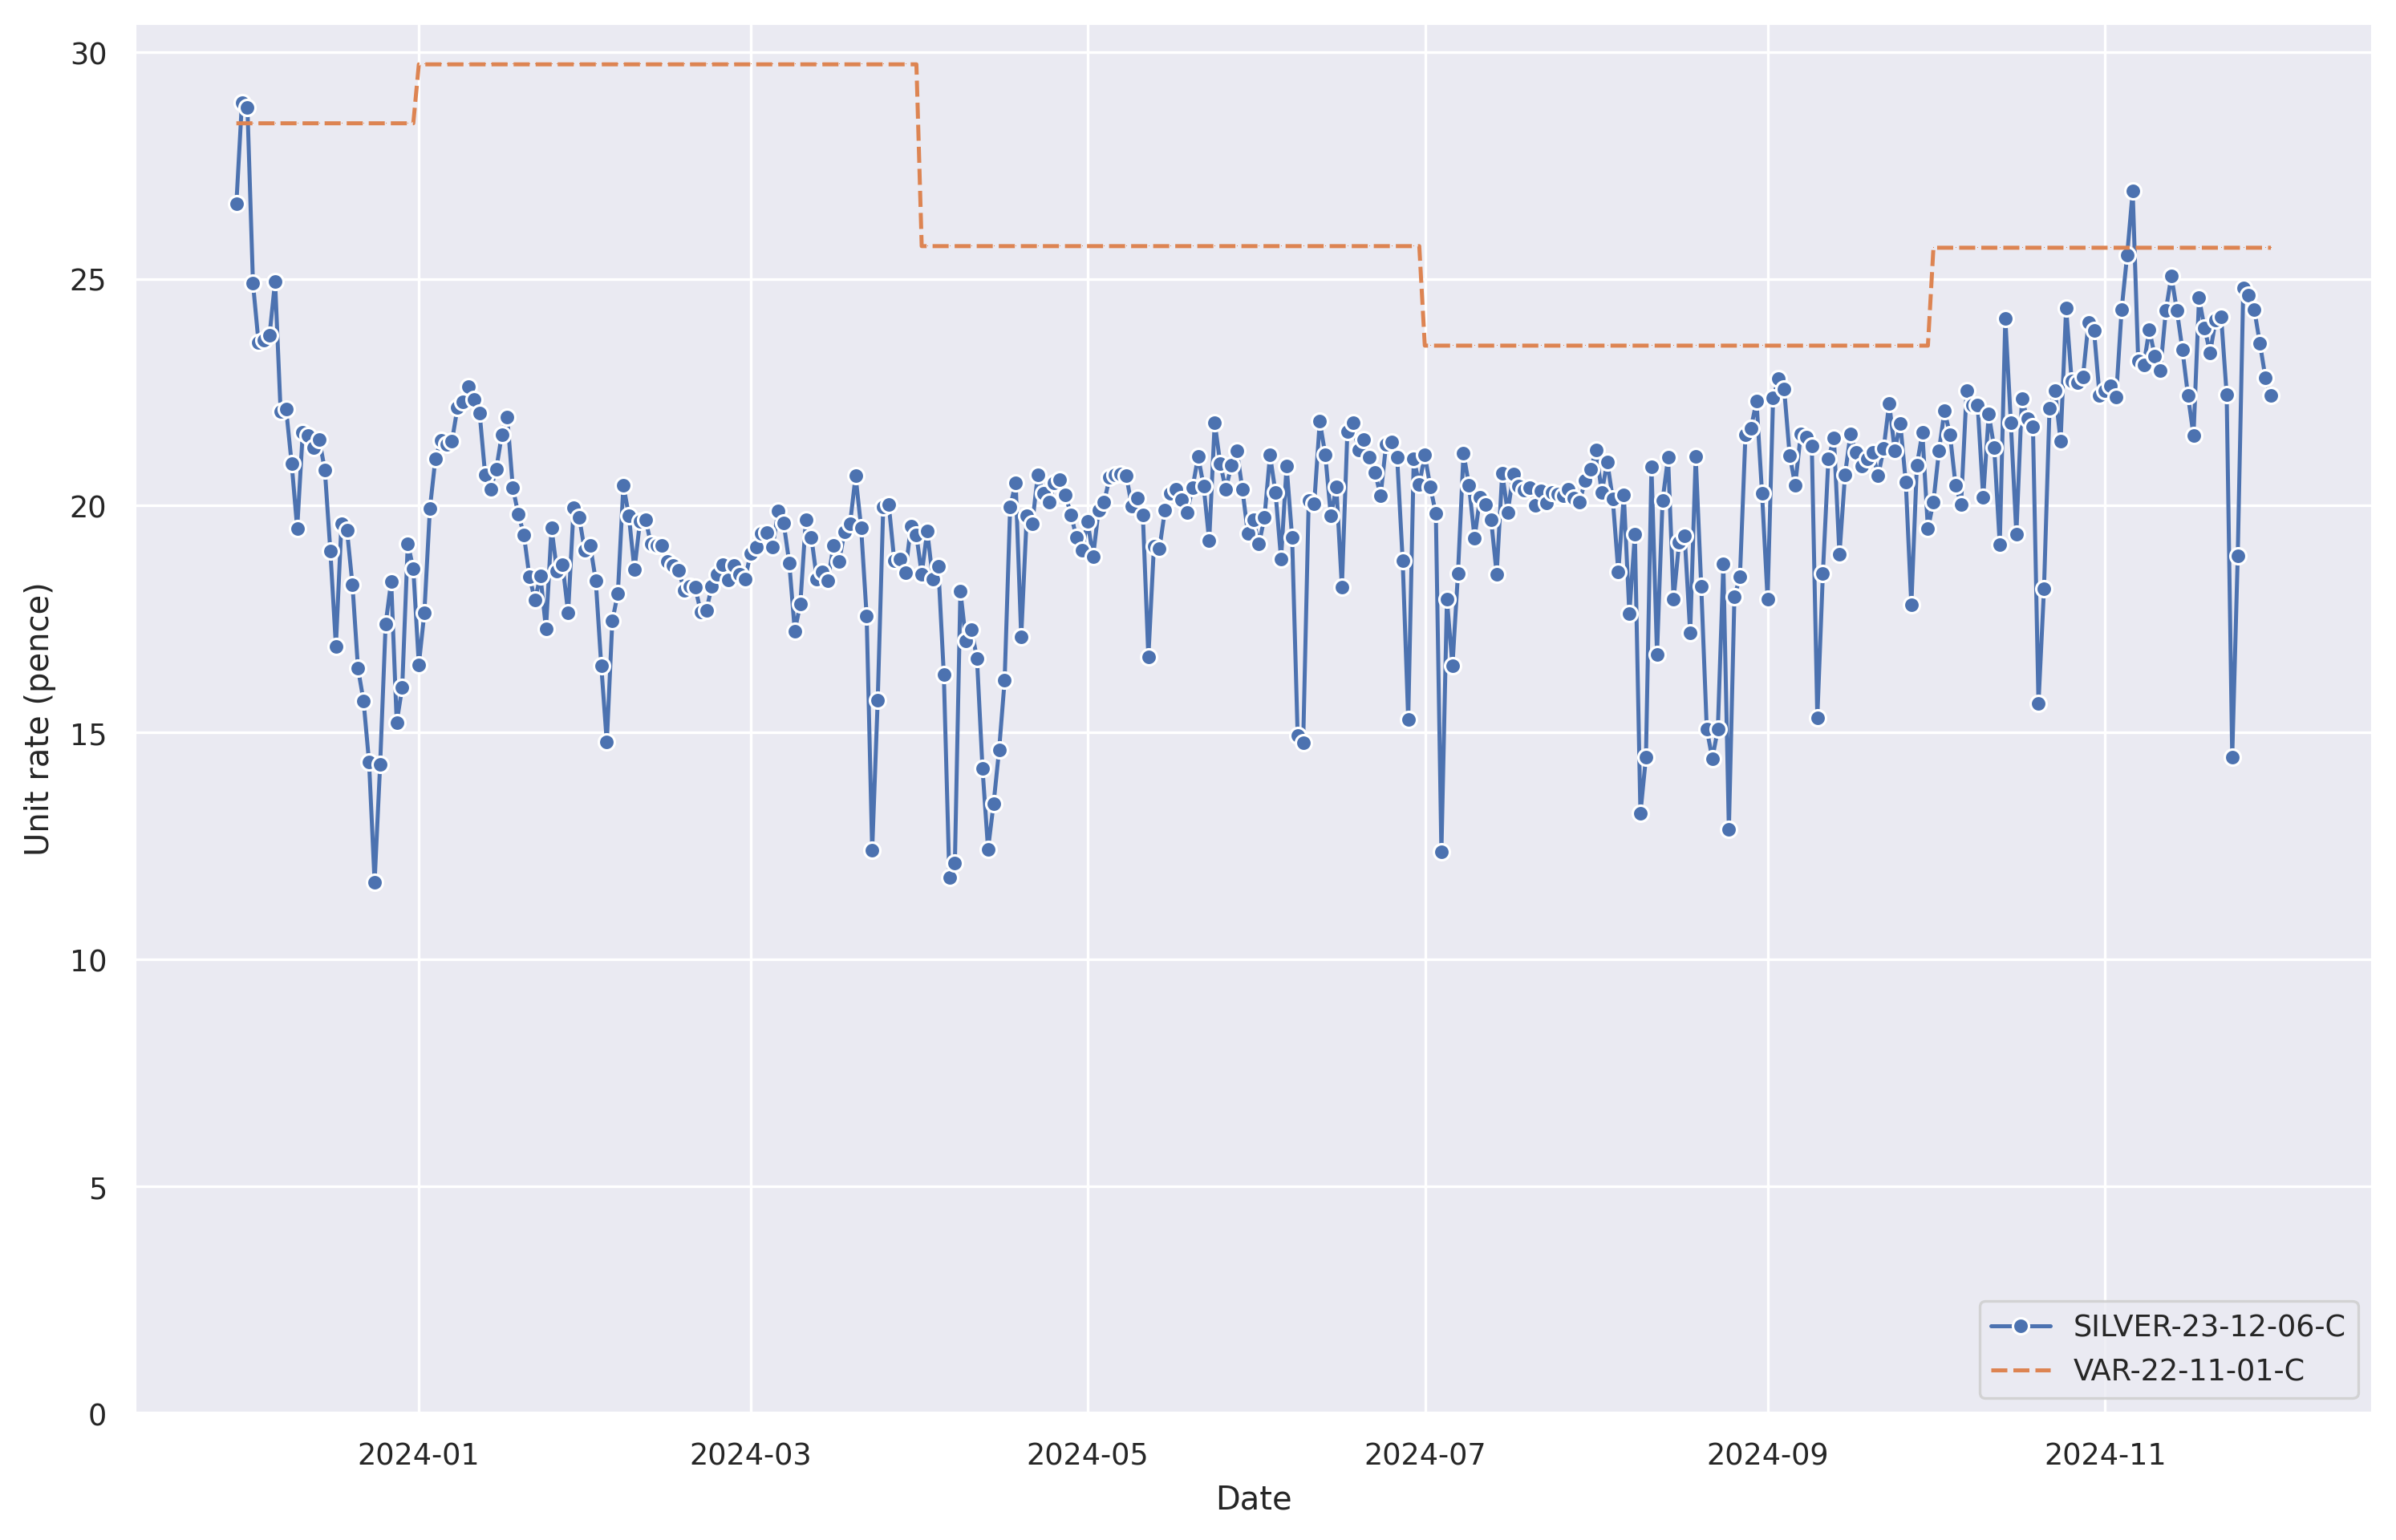

The data file committed next to this chart (first rows):
, SILVER-23-12-06-C, VAR-22-11-01-C
2024-12-01 00:00:00+00:00, 22.43, 25.68
2024-11-30 00:00:00+00:00, 22.83, 25.68
2024-11-29 00:00:00+00:00, 23.58, 25.68
2024-11-28 00:00:00+00:00, 24.32, 25.68
2024-11-27 00:00:00+00:00, 24.63, 25.68
2024-11-26 00:00:00+00:00, 24.79, 25.68
2024-11-25 00:00:00+00:00, 18.9, 25.68
2024-11-24 00:00:00+00:00, 14.46, 25.68
2024-11-23 00:00:00+00:00, 22.45, 25.68
2024-11-22 00:00:00+00:00, 24.17, 25.68
2024-11-21 00:00:00+00:00, 24.09, 25.68
2024-11-20 00:00:00+00:00, 23.37, 25.68
2024-11-19 00:00:00+00:00, 23.91, 25.68
2024-11-18 00:00:00+00:00, 24.58, 25.68
2024-11-17 00:00:00+00:00, 21.55, 25.68
2024-11-16 00:00:00+00:00, 22.43, 25.68
2024-11-15 00:00:00+00:00, 23.44, 25.68
2024-11-14 00:00:00+00:00, 24.3, 25.68
2024-11-13 00:00:00+00:00, 25.06, 25.68
2024-11-12 00:00:00+00:00, 24.31, 25.68
2024-11-11 00:00:00+00:00, 22.98, 25.68
2024-11-10 00:00:00+00:00, 23.3, 25.68
2024-11-09 00:00:00+00:00, 23.88, 25.68
2024-11-08 00:00:00+00:00, 23.11, 25.68
2024-11-07 00:00:00+00:00, 23.18, 25.68
2024-11-06 00:00:00+00:00, 26.93, 25.68
2024-11-05 00:00:00+00:00, 25.53, 25.68
2024-11-04 00:00:00+00:00, 24.33, 25.68
2024-11-03 00:00:00+00:00, 22.39, 25.68
2024-11-02 00:00:00+00:00, 22.65, 25.68
2024-11-01 00:00:00+00:00, 22.53, 25.68
2024-10-31 00:00:00+00:00, 22.43, 25.68
2024-10-30 00:00:00+00:00, 23.87, 25.68
2024-10-29 00:00:00+00:00, 24.03, 25.68
2024-10-28 00:00:00+00:00, 22.84, 25.68
2024-10-26 23:00:00+00:00, 22.71, 25.68
2024-10-25 23:00:00+00:00, 22.75, 25.68
2024-10-24 23:00:00+00:00, 24.36, 25.68
2024-10-23 23:00:00+00:00, 21.42, 25.68
2024-10-22 23:00:00+00:00, 22.53, 25.68
2024-10-21 23:00:00+00:00, 22.16, 25.68
2024-10-20 23:00:00+00:00, 18.18, 25.68
2024-10-19 23:00:00+00:00, 15.63, 25.68
2024-10-18 23:00:00+00:00, 21.73, 25.68
2024-10-17 23:00:00+00:00, 21.91, 25.68
2024-10-16 23:00:00+00:00, 22.36, 25.68
2024-10-15 23:00:00+00:00, 19.37, 25.68
2024-10-14 23:00:00+00:00, 21.83, 25.68
2024-10-13 23:00:00+00:00, 24.13, 25.68
2024-10-12 23:00:00+00:00, 19.14, 25.68
2024-10-11 23:00:00+00:00, 21.27, 25.68
2024-10-10 23:00:00+00:00, 22.02, 25.68
2024-10-09 23:00:00+00:00, 20.18, 25.68
2024-10-08 23:00:00+00:00, 22.22, 25.68
2024-10-07 23:00:00+00:00, 22.22, 25.68
2024-10-06 23:00:00+00:00, 22.53, 25.68
2024-10-05 23:00:00+00:00, 20.03, 25.68
2024-10-04 23:00:00+00:00, 20.45, 25.68
2024-10-03 23:00:00+00:00, 21.57, 25.68
2024-10-02 23:00:00+00:00, 22.09, 25.68
... 309 more rows
